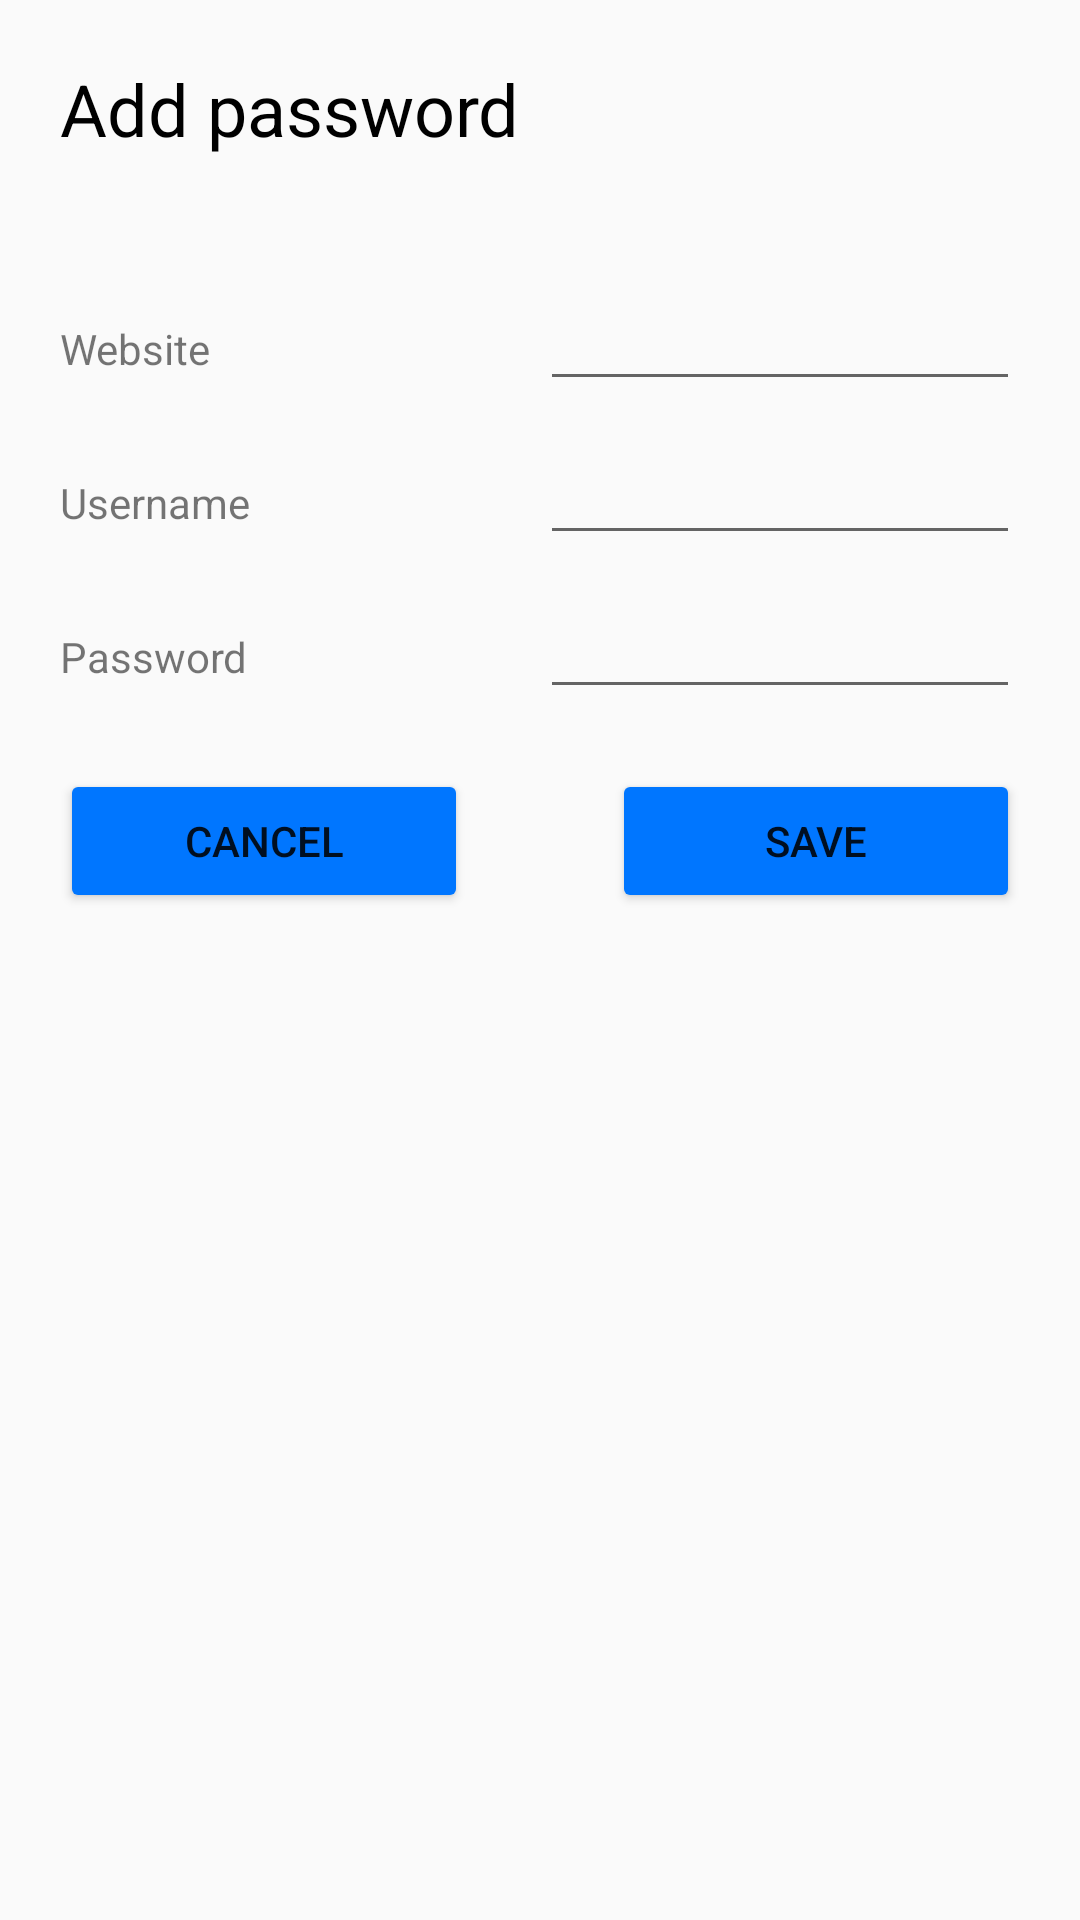

Layout XML and referenced resources for this Android screen:
<!-- AndroidManifest.xml: application theme Theme.Safeshake -->
<!-- res/layout/activity_add_password2.xml -->
<?xml version="1.0" encoding="utf-8"?>
<RelativeLayout xmlns:android="http://schemas.android.com/apk/res/android"
    xmlns:app="http://schemas.android.com/apk/res-auto"
    xmlns:tools="http://schemas.android.com/tools"
    android:layout_width="match_parent"
    android:layout_height="match_parent"
    tools:context=".activity.AddPassword">

    <LinearLayout
        android:layout_width="match_parent"
        android:layout_height="match_parent"
        android:orientation="vertical"
        android:padding="20dp">


        <LinearLayout
            android:layout_width="match_parent"
            android:layout_height="wrap_content"
            android:orientation="vertical">


            <TextView
                android:id="@+id/addPassword"
                android:layout_width="match_parent"
                android:layout_height="wrap_content"
                android:text="Add password"
                android:textColor="@color/black"
                android:textSize="24sp" />

            <Space
                android:layout_width="match_parent"
                android:layout_height="40dp" />


            <LinearLayout
                android:layout_width="match_parent"
                android:layout_height="wrap_content"
                android:orientation="horizontal"
                android:paddingBottom="10dp">


                <TextView
                    android:id="@+id/addPassword_website_label"
                    android:layout_width="match_parent"
                    android:layout_height="wrap_content"
                    android:layout_weight="1"
                    android:inputType="textPersonName"
                    android:text="Website" />


                <EditText
                    android:id="@+id/addPassword_website_value"
                    android:layout_width="match_parent"
                    android:layout_height="wrap_content"
                    android:layout_weight="1"
                    android:inputType="textPersonName" />


            </LinearLayout>


            <LinearLayout
                android:layout_width="match_parent"
                android:layout_height="match_parent"
                android:orientation="horizontal"
                android:paddingBottom="10dp">


                <TextView
                    android:id="@+id/addPassword_username_label"
                    android:layout_width="match_parent"
                    android:layout_height="wrap_content"
                    android:layout_weight="1"
                    android:text="Username" />


                <EditText
                    android:id="@+id/addPassword_username_value"
                    android:layout_width="match_parent"
                    android:layout_height="wrap_content"
                    android:layout_weight="1"
                    android:ems="10"
                    android:inputType="textEmailAddress" />
            </LinearLayout>

            <LinearLayout
                android:layout_width="match_parent"
                android:layout_height="match_parent"
                android:orientation="horizontal"
                android:paddingBottom="20dp">


                <TextView
                    android:id="@+id/addPassword_password_label"
                    android:layout_width="match_parent"
                    android:layout_height="wrap_content"
                    android:layout_weight="1"
                    android:text="Password" />


                <EditText
                    android:id="@+id/addPassword_password_value"
                    android:layout_width="match_parent"
                    android:layout_height="wrap_content"
                    android:layout_weight="1"
                    android:inputType="textVisiblePassword" />
            </LinearLayout>


        </LinearLayout>


        <LinearLayout
            android:layout_width="match_parent"
            android:layout_height="wrap_content"
            android:orientation="horizontal">


            <Button
                android:id="@+id/addPassword_cancelBtn"
                android:layout_width="wrap_content"
                android:layout_height="wrap_content"
                android:layout_weight="1"
                android:backgroundTint="#0076FF"
                android:text="Cancel" />


            <Space
                android:layout_width="wrap_content"
                android:layout_height="wrap_content"
                android:layout_weight="1" />


            <Button
                android:id="@+id/addPassword_saveBtn"
                android:layout_width="wrap_content"
                android:layout_height="wrap_content"
                android:layout_weight="1"
                android:backgroundTint="#0076FF"
                android:text="Save" />


        </LinearLayout>


    </LinearLayout>

</RelativeLayout>
<!-- resources referenced by this layout -->
<resources>
  <style name="Theme.Safeshake" parent="Theme.AppCompat.Light.DarkActionBar">
          
          <item name="colorPrimary">@color/purple_500</item>
          <item name="colorPrimaryDark">@color/purple_700</item>
          <item name="colorAccent">@color/teal_200</item>
          
      </style>
  <!-- not gathered from this repository: default colours our renderer supplied (Android Studio template values) -->
  <color name="purple_500">#FF6200EE</color>
  <color name="purple_700">#FF3700B3</color>
  <color name="teal_200">#FF03DAC5</color>
  <color name="black">#FF000000</color>
</resources>
